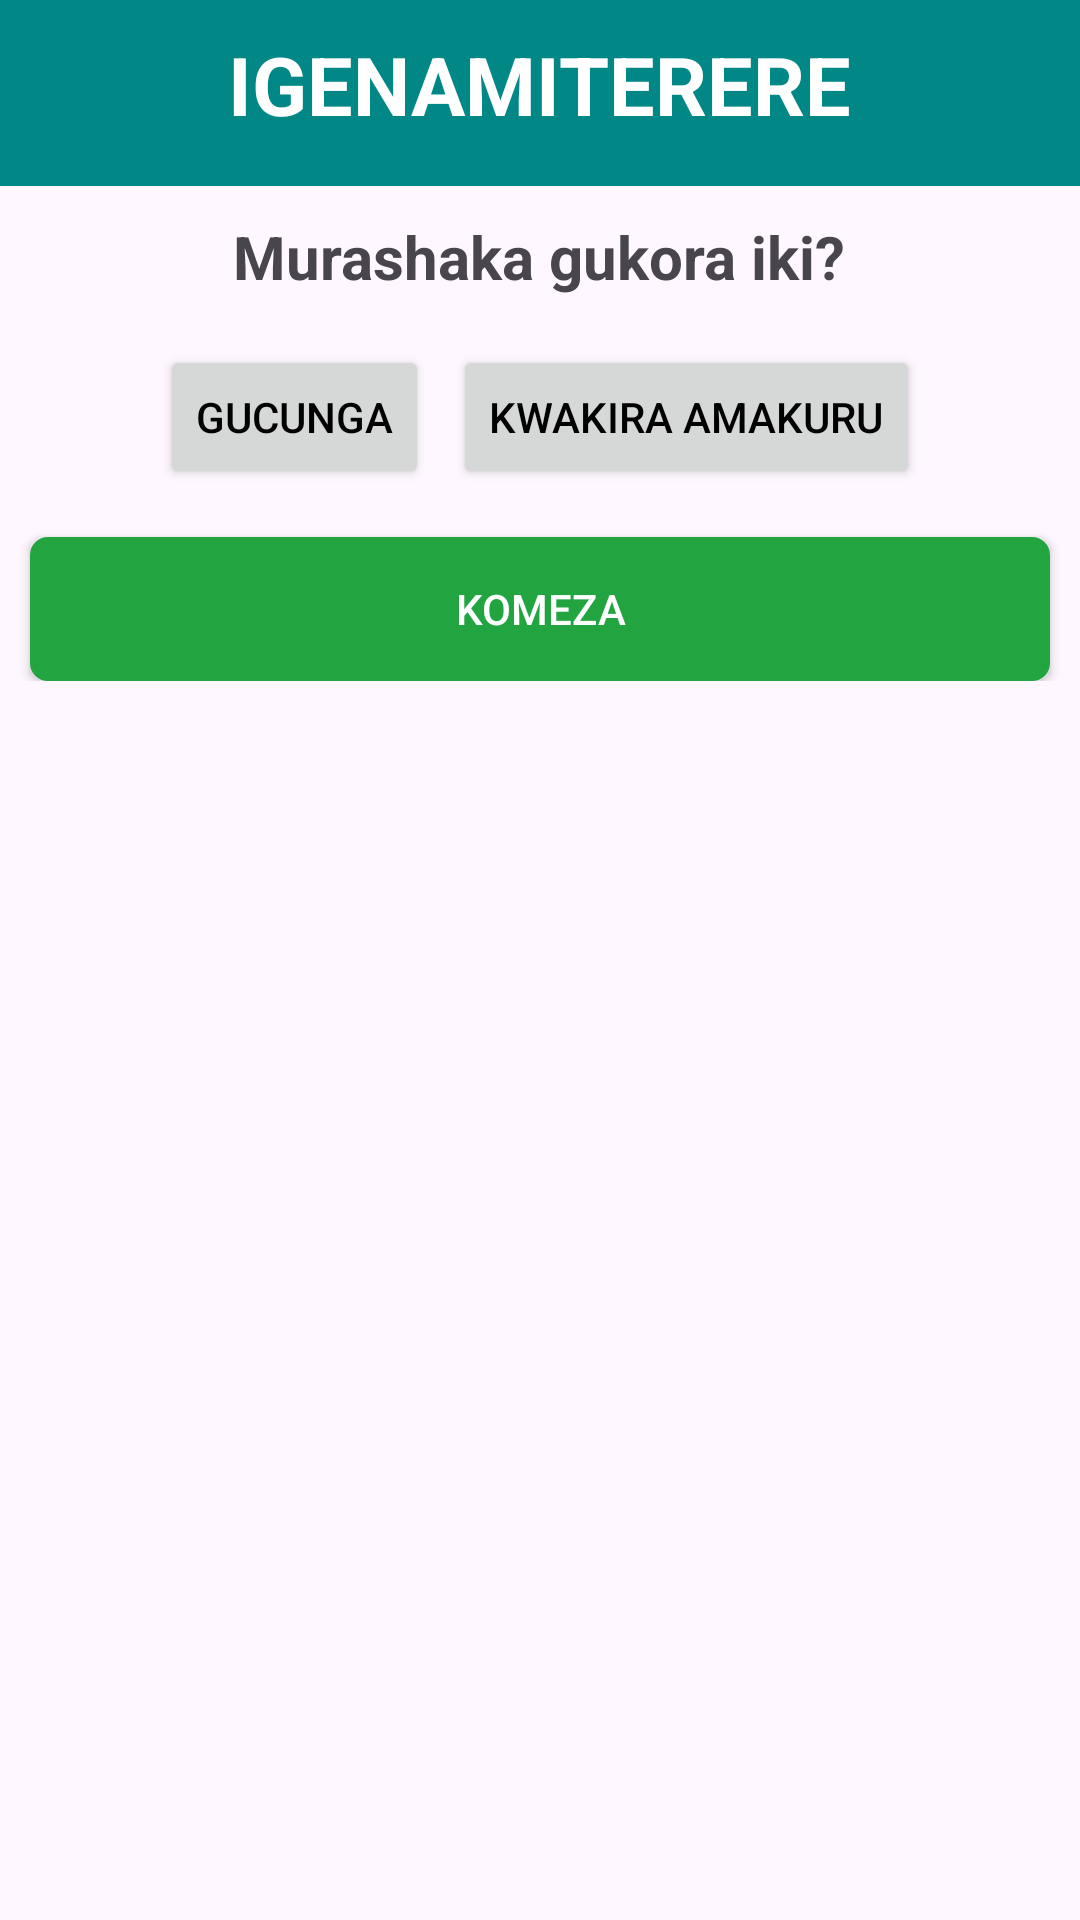

Layout XML and referenced resources for this Android screen:
<!-- AndroidManifest.xml: application theme Theme.Umuriro -->
<!-- res/layout/dialog_initial_settings.xml -->
<?xml version="1.0" encoding="utf-8"?>
<ScrollView xmlns:android="http://schemas.android.com/apk/res/android"
    android:layout_width="match_parent"
    android:layout_height="match_parent"
    xmlns:app="http://schemas.android.com/apk/res-auto">

    <LinearLayout
        android:layout_width="match_parent"
        android:layout_height="wrap_content"
        android:orientation="vertical"
        android:paddingBottom="20dp">

        <LinearLayout
            android:layout_width="match_parent"
            android:layout_height="wrap_content"
            android:orientation="vertical"
            android:background="@color/color_secondary_variant"
            android:layout_marginBottom="10dp"
            android:paddingVertical="10dp">

            <TextView
                android:layout_width="wrap_content"
                android:layout_height="wrap_content"
                android:text="Igenamiterere"
                android:textAllCaps="true"
                android:textSize="27sp"
                android:textColor="@color/white"
                android:textStyle="bold"
                android:layout_gravity="center_horizontal"
                android:paddingBottom="6dp"/>
        </LinearLayout>

        <TextView
            android:layout_width="wrap_content"
            android:layout_height="wrap_content"
            android:text="Murashaka gukora iki?"
            android:textSize="20sp"
            android:textStyle="bold"
            android:layout_gravity="center_horizontal"
            android:paddingBottom="16dp"/>

        <LinearLayout
            android:layout_width="match_parent"
            android:layout_height="wrap_content"
            android:orientation="horizontal"
            android:gravity="center_horizontal"
            android:paddingBottom="16dp">

            <Button
                android:layout_width="wrap_content"
                android:layout_height="wrap_content"
                android:text="Gucunga"
                android:textColor="@color/black"
                android:id="@+id/monitorButton"
                android:layout_marginEnd="8dp"/>

            <Button
                android:layout_width="wrap_content"
                android:layout_height="wrap_content"
                android:textColor="@color/black"
                android:id="@+id/receiverButton"
                android:text="Kwakira amakuru"/>
        </LinearLayout>

        <LinearLayout
            android:layout_width="match_parent"
            android:layout_height="wrap_content"
            android:orientation="vertical"
            android:id="@+id/usersToNotifySection"
            android:visibility="gone"
            android:padding="8dp">
            <TextView
                android:layout_width="wrap_content"
                android:layout_height="wrap_content"
                android:text="Andika abazajya bakira amakuru"
                android:textSize="16sp"
                android:textStyle="bold"
                android:layout_gravity="center_horizontal"
                android:paddingBottom="12dp"/>
            
            <LinearLayout
                android:layout_width="match_parent"
                android:orientation="vertical"
                android:background="@color/dark_background"
                android:padding="8dp"
                android:layout_marginBottom="5dp"
                android:layout_height="wrap_content">
                
                <EditText
                    android:layout_width="match_parent"
                    android:layout_height="wrap_content"
                    android:hint="Amazina (Uwambere) *"
                    android:id="@+id/userName1"
                    android:layout_marginBottom="8dp"/>

                <include layout="@layout/danger_alert_dialog" android:id="@+id/invalid_name_section"/>
                
                <EditText
                    android:layout_width="match_parent"
                    android:layout_height="wrap_content"
                    android:hint="Nimero (Uwambere) *"
                    android:id="@+id/userPhone1"
                    android:layout_marginBottom="16dp"
                    android:inputType="phone"/>
                <include layout="@layout/danger_alert_dialog" android:id="@+id/invalid_number_section"/>
            </LinearLayout>


            <Button
                android:layout_width="wrap_content"
                android:layout_height="wrap_content"
                android:text="Ongera Abandi"
                android:drawableLeft="@drawable/add_circle_black"
                android:background="@drawable/rounded_button"
                android:textColor="@color/black"
                android:id="@+id/addMoreUsersButton"
                android:layout_gravity="start"/>
            <LinearLayout
                android:layout_width="match_parent"
                android:layout_height="wrap_content"
                android:orientation="vertical"
                android:id="@+id/moreUsersToNotifySection"
                android:visibility="gone">
                
                <LinearLayout
                    android:layout_width="match_parent"
                    android:orientation="vertical"
                    android:background="@color/dark_background"
                    android:padding="8dp"
                    android:layout_marginBottom="5dp"
                    android:layout_height="wrap_content">
                    
                    <EditText
                        android:layout_width="match_parent"
                        android:layout_height="wrap_content"
                        android:hint="Amazina (Uwakabiri)"
                        android:id="@+id/userName2"
                        android:layout_marginBottom="8dp"/>
                    
                    <EditText
                        android:layout_width="match_parent"
                        android:layout_height="wrap_content"
                        android:hint="Nimero (Uwakabiri)"
                        android:id="@+id/userPhone2"
                        android:layout_marginBottom="16dp"
                        android:inputType="phone"/>

                    <include layout="@layout/danger_alert_dialog" android:id="@+id/invalid_number_section2"/>
                </LinearLayout>
                
                <LinearLayout
                    android:layout_width="match_parent"
                    android:orientation="vertical"
                    android:background="@color/dark_background"
                    android:padding="8dp"
                    android:layout_marginBottom="5dp"
                    android:layout_height="wrap_content">
                    
                    <EditText
                        android:layout_width="match_parent"
                        android:layout_height="wrap_content"
                        android:hint="Amazina (Uwagatatu)"
                        android:id="@+id/userName3"
                        android:layout_marginBottom="8dp"/>
                    
                    <EditText
                        android:layout_width="match_parent"
                        android:layout_height="wrap_content"
                        android:hint="Nimero (Uwagatatu)"
                        android:id="@+id/userPhone3"
                        android:layout_marginBottom="16dp"
                        android:inputType="phone"/>

                    <include layout="@layout/danger_alert_dialog" android:id="@+id/invalid_number_section3"/>
                </LinearLayout>

                
                <LinearLayout
                    android:layout_width="match_parent"
                    android:orientation="vertical"
                    android:background="@color/dark_background"
                    android:padding="8dp"
                    android:layout_marginBottom="5dp"
                    android:layout_height="wrap_content">
                    
                    <EditText
                        android:layout_width="match_parent"
                        android:layout_height="wrap_content"
                        android:hint="Amazina (Uwakane)"
                        android:id="@+id/userName4"
                        android:layout_marginBottom="8dp"/>
                    
                    <EditText
                        android:layout_width="match_parent"
                        android:layout_height="wrap_content"
                        android:hint="Nimero (Uwakane)"
                        android:id="@+id/userPhone4"
                        android:layout_marginBottom="16dp"
                        android:inputType="phone"/>

                    <include layout="@layout/danger_alert_dialog" android:id="@+id/invalid_number_section4"/>
                </LinearLayout>

            </LinearLayout>

        </LinearLayout>

        <Button
            android:layout_width="match_parent"
            android:layout_height="wrap_content"
            android:background="@drawable/rounded_save_button"
            app:backgroundTint="@null"
            android:text="Komeza"
            android:layout_marginHorizontal="10dp"
            android:textColor="@color/white"
            android:id="@+id/okButton"
            android:layout_gravity="center_horizontal"/>
    </LinearLayout>
</ScrollView>
<!-- res/layout/danger_alert_dialog.xml (included above) -->
<LinearLayout xmlns:android="http://schemas.android.com/apk/res/android"
    android:layout_width="match_parent"
    xmlns:app="http://schemas.android.com/apk/res-auto"
    android:orientation="horizontal"
    app:backgroundTint="@null"
    android:background="@drawable/rounded_danger_dialog"
    android:padding="8dp"
    android:visibility="visible"
    android:layout_height="match_parent">
    <ImageView
        android:layout_width="wrap_content"
        android:layout_height="wrap_content"
        android:layout_gravity="center_vertical"
        android:layout_marginEnd="8dp"
        android:src="@drawable/danger_circle_black"/>
    <TextView
        android:layout_width="wrap_content"
        android:layout_height="wrap_content"
        android:text="Danger Alert"
        android:textSize="12sp"
        android:id="@+id/AlertTitle"
        android:textColor="@color/black"
        android:layout_gravity="center_vertical"/>
</LinearLayout>
<!-- resources referenced by this layout -->
<resources>
  <color name="black">#FF000000</color>
  <color name="color_secondary_variant">#FF018786</color>
  <color name="dark_background">#1D1D1D</color>
  <color name="white">#FFFFFFFF</color>
  <!-- drawable add_circle_black (drawable) -->
  <vector xmlns:android="http://schemas.android.com/apk/res/android"
      android:width="24dp"
      android:height="24dp"
      android:viewportWidth="24"
      android:viewportHeight="24">
    <path
        android:pathData="M15,12L12,12M12,12L9,12M12,12L12,9M12,12L12,15"
        android:strokeWidth="1.5"
        android:fillColor="#00000000"
        android:strokeColor="#000000"
        android:strokeLineCap="round"/>
    <path
        android:pathData="M7,3.338C8.471,2.487 10.179,2 12,2C17.523,2 22,6.477 22,12C22,17.523 17.523,22 12,22C6.477,22 2,17.523 2,12C2,10.179 2.487,8.471 3.338,7"
        android:strokeWidth="1.5"
        android:fillColor="#00000000"
        android:strokeColor="#000000"
        android:strokeLineCap="round"/>
  </vector>
  <!-- drawable danger_circle_black (drawable) -->
  <vector xmlns:android="http://schemas.android.com/apk/res/android" android:height="24dp" android:viewportHeight="24" android:viewportWidth="24" android:width="24dp">
        
      <path android:fillColor="#00000000" android:pathData="M12,7V13" android:strokeColor="#000000" android:strokeLineCap="round" android:strokeWidth="1.5"/>
        
      <path android:fillColor="#000000" android:pathData="M12,16m-1,0a1,1 0,1 1,2 0a1,1 0,1 1,-2 0" android:strokeColor="#000000" android:strokeWidth="1"/>
        
      <path android:fillColor="#00000000" android:pathData="M7,3.338C8.471,2.487 10.179,2 12,2C17.523,2 22,6.477 22,12C22,17.523 17.523,22 12,22C6.477,22 2,17.523 2,12C2,10.179 2.487,8.471 3.338,7" android:strokeColor="#000000" android:strokeLineCap="round" android:strokeWidth="1.5"/>
      
  </vector>
  <!-- drawable rounded_button (drawable) -->
  <shape xmlns:android="http://schemas.android.com/apk/res/android">
      
      <solid android:color="#FF6200EE"/> 
  
      
      <corners android:radius="16dp"/> 
  
      
      <stroke
          android:width="2dp"
          android:color="#FF3700B3"/> 
  </shape>
  <!-- drawable rounded_danger_dialog (drawable) -->
  <shape xmlns:android="http://schemas.android.com/apk/res/android">
      
      <solid android:color="@color/color_danger_alert"/> 
  
      
      <corners android:radius="5dp"/> 
  
      
      <stroke
          android:width="2dp"
          android:color="@color/color_danger_alert"/> 
  </shape>
  <!-- drawable rounded_save_button (drawable) -->
  <shape xmlns:android="http://schemas.android.com/apk/res/android">
      
      <solid android:color="@color/color_save_button"/> 
  
      
      <corners android:radius="5dp"/> 
  
      
      <stroke
          android:width="2dp"
          android:color="@color/color_save_button"/> 
  </shape>
  <style name="Theme.Umuriro" parent="Base.Theme.Umuriro" />
  <style name="Base.Theme.Umuriro" parent="Theme.Material3.DayNight.NoActionBar">
          
          <item name="colorPrimary">@color/color_primary</item>
          <item name="android:background">@color/color_primary</item>
      </style>
</resources>
